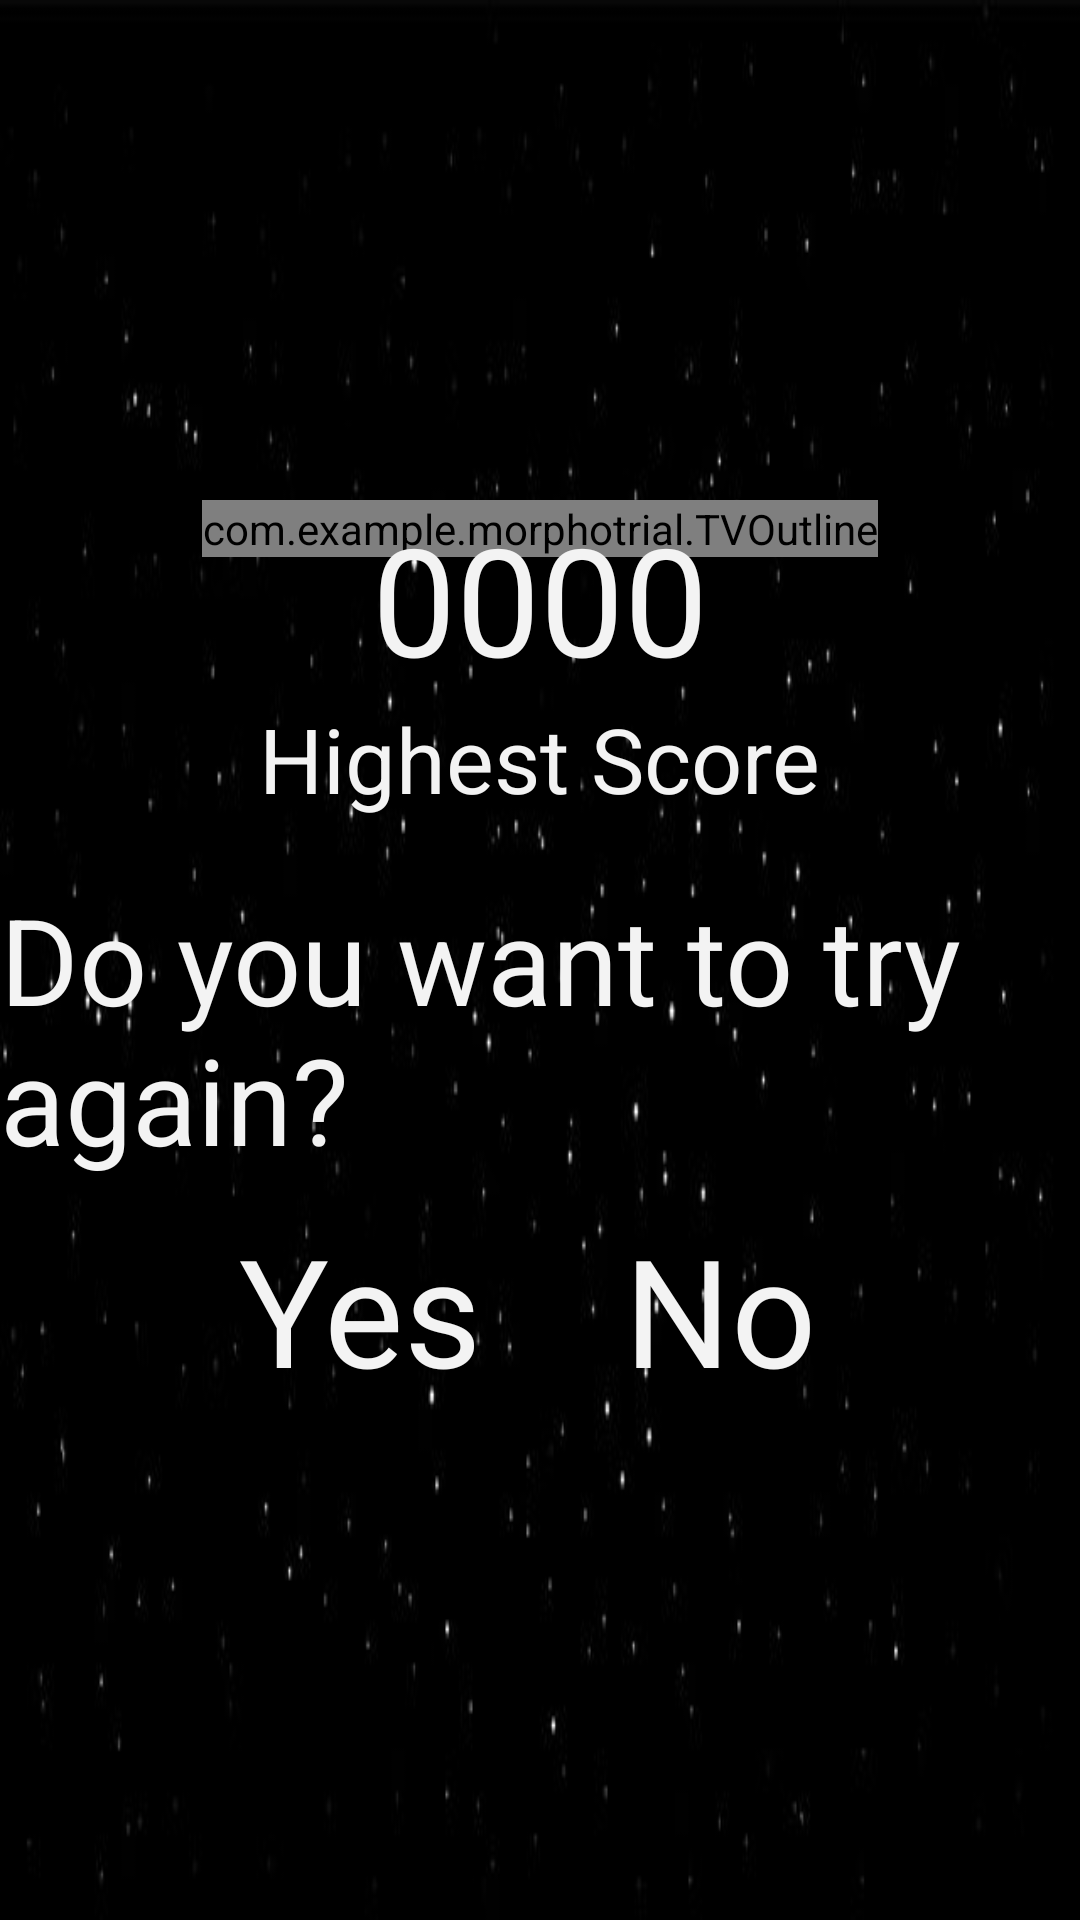

Reconstruct the res/layout file that produces this screen, plus the resources it refers to.
<!-- AndroidManifest.xml: application theme Theme.MorphoTrial -->
<!-- res/layout/activity_morpho_game_over.xml -->
<?xml version="1.0" encoding="utf-8"?>
<LinearLayout xmlns:android="http://schemas.android.com/apk/res/android"
    xmlns:tools="http://schemas.android.com/tools"
    android:layout_width="match_parent"
    android:layout_height="match_parent"
    tools:context=".MorphoGameOver"
    android:background="@drawable/background"
    android:gravity="center"
    android:orientation="vertical">

    <com.example.morphotrial.TVOutline
        android:id="@+id/gameText"
        android:layout_width="wrap_content"
        android:layout_height="wrap_content"
        android:text="GAME OVER"
        android:textSize="95sp"
        android:textColor="#f3f3f3"
        android:layout_gravity="center"/>

    <TextView
        android:id="@+id/urScore"
        android:layout_width="wrap_content"
        android:layout_height="wrap_content"
        android:text="0000"
        android:textSize="50sp"
        android:textColor="#f3f3f3"
        android:layout_marginTop="-20dp"
        android:layout_gravity="center"/>

    <TextView
        android:id="@+id/hiScore"
        android:layout_width="wrap_content"
        android:layout_height="wrap_content"
        android:text="Highest Score"
        android:textSize="30sp"
        android:textColor="#f3f3f3"
        android:layout_gravity="center"/>

    <TextView
        android:id="@+id/tryAgain"
        android:layout_width="wrap_content"
        android:layout_height="wrap_content"
        android:text="Do you want to try again?"
        android:textSize="40sp"
        android:textColor="#f3f3f3"
        android:layout_gravity="center"
        android:layout_marginTop="20sp"/>

    <LinearLayout
        android:layout_width="wrap_content"
        android:layout_height="wrap_content"
        android:orientation="horizontal"
        android:gravity="center"
        android:layout_margin="10dp">

        <TextView
            android:id="@+id/yesText"
            android:layout_width="120sp"
            android:layout_height="60sp"
            android:text="Yes"
            android:textSize="50sp"
            android:textColor="#f3f3f3"
            android:gravity="center"
            android:onClick="yesText"/>

        <TextView
            android:id="@+id/noText"
            android:layout_width="120sp"
            android:layout_height="60sp"
            android:text="No"
            android:textSize="50sp"
            android:textColor="#f3f3f3"
            android:gravity="center"
            android:onClick="noText"/>

    </LinearLayout>
</LinearLayout>
<!-- resources referenced by this layout -->
<resources>
  <!-- drawable background: png bitmap (drawable, 36591 bytes) -->
  <style name="Theme.MorphoTrial" parent="Theme.MaterialComponents.DayNight.DarkActionBar">
          
          <item name="colorPrimary">@color/purple_500</item>
          <item name="colorPrimaryVariant">@color/purple_700</item>
          <item name="colorOnPrimary">@color/white</item>
          
          <item name="colorSecondary">@color/teal_200</item>
          <item name="colorSecondaryVariant">@color/teal_700</item>
          <item name="colorOnSecondary">@color/black</item>
          
          <item name="android:statusBarColor" tools:targetApi="l">?attr/colorPrimaryVariant</item>
          
      </style>
  <color name="purple_500">#FF6200EE</color>
  <color name="purple_700">#FF3700B3</color>
  <color name="white">#FFFFFFFF</color>
  <color name="teal_200">#FF03DAC5</color>
  <color name="teal_700">#FF018786</color>
  <color name="black">#FF000000</color>
</resources>
